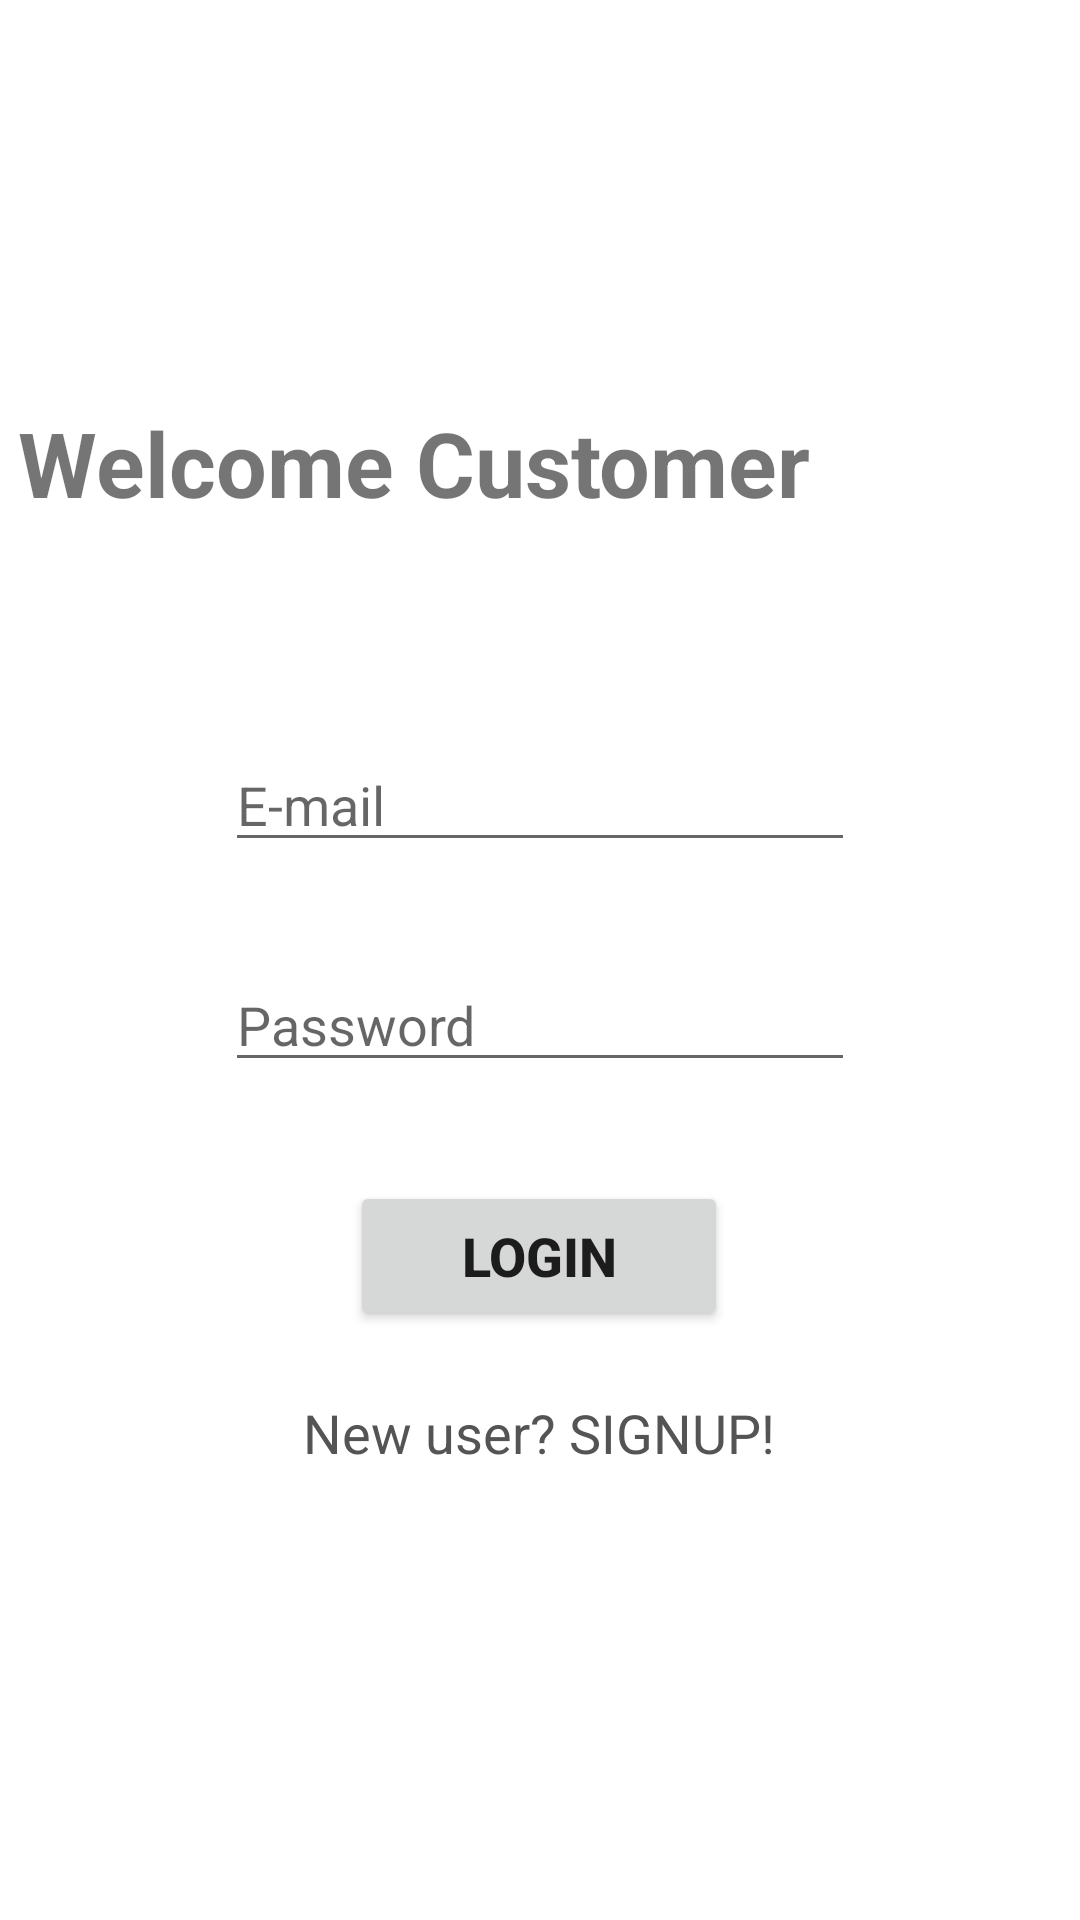

Android layout source for this screen:
<!-- AndroidManifest.xml: application theme Theme.Uber -->
<!-- res/layout/activity_customer_login.xml -->
<?xml version="1.0" encoding="utf-8"?>
<androidx.constraintlayout.widget.ConstraintLayout xmlns:android="http://schemas.android.com/apk/res/android"
    xmlns:app="http://schemas.android.com/apk/res-auto"
    xmlns:tools="http://schemas.android.com/tools"
    android:layout_width="match_parent"
    android:layout_height="match_parent"
    tools:context=".CustomerLoginActivity">

    <TextView
        android:id="@+id/textView2"
        android:layout_width="328dp"
        android:layout_height="55dp"
        android:text="Welcome Customer"
        android:textSize="30sp"
        android:textStyle="bold"
        app:layout_constraintBottom_toBottomOf="parent"
        app:layout_constraintEnd_toEndOf="parent"
        app:layout_constraintHorizontal_bias="0.192"
        app:layout_constraintStart_toStartOf="parent"
        app:layout_constraintTop_toTopOf="parent"
        app:layout_constraintVertical_bias="0.229" />

    <TextView
        android:id="@+id/tvCustmSignup"
        android:layout_width="wrap_content"
        android:layout_height="wrap_content"
        android:text="New user? SIGNUP!"
        android:textColor="#555454"
        android:textSize="18sp"
        app:layout_constraintBottom_toBottomOf="parent"
        app:layout_constraintEnd_toEndOf="parent"
        app:layout_constraintHorizontal_bias="0.498"
        app:layout_constraintStart_toStartOf="parent"
        app:layout_constraintTop_toBottomOf="@+id/btnCustmLogin"
        app:layout_constraintVertical_bias="0.125" />

    <Button
        android:id="@+id/btnCustmLogin"
        android:layout_width="126dp"
        android:layout_height="50dp"
        android:text="Login"
        android:textSize="18sp"
        android:textStyle="bold"
        app:layout_constraintBottom_toBottomOf="parent"
        app:layout_constraintEnd_toEndOf="parent"
        app:layout_constraintHorizontal_bias="0.498"
        app:layout_constraintStart_toStartOf="parent"
        app:layout_constraintTop_toBottomOf="@+id/etCustmPassword"
        app:layout_constraintVertical_bias="0.144" />

    <EditText
        android:id="@+id/etCustmEmail"
        android:layout_width="wrap_content"
        android:layout_height="wrap_content"
        android:ems="10"
        android:hint="E-mail"
        android:inputType="textEmailAddress"
        app:layout_constraintBottom_toBottomOf="parent"
        app:layout_constraintEnd_toEndOf="parent"
        app:layout_constraintStart_toStartOf="parent"
        app:layout_constraintTop_toTopOf="parent"
        app:layout_constraintVertical_bias="0.411" />

    <EditText
        android:id="@+id/etCustmPassword"
        android:layout_width="wrap_content"
        android:layout_height="wrap_content"
        android:ems="10"
        android:hint="Password"
        android:inputType="textPassword"
        app:layout_constraintBottom_toBottomOf="parent"
        app:layout_constraintEnd_toEndOf="parent"
        app:layout_constraintStart_toStartOf="parent"
        app:layout_constraintTop_toBottomOf="@+id/etCustmEmail"
        app:layout_constraintVertical_bias="0.103" />
</androidx.constraintlayout.widget.ConstraintLayout>
<!-- resources referenced by this layout -->
<resources>
  <style name="Theme.Uber" parent="Theme.MaterialComponents.DayNight.NoActionBar">
          
          <item name="colorPrimary">@color/purple_500</item>
          <item name="colorPrimaryVariant">@color/purple_700</item>
          <item name="colorOnPrimary">@color/white</item>
          
          <item name="colorSecondary">@color/teal_200</item>
          <item name="colorSecondaryVariant">@color/teal_700</item>
          <item name="colorOnSecondary">@color/black</item>
          
          <item name="android:statusBarColor" tools:targetApi="l">?attr/colorPrimaryVariant</item>
          
      </style>
  <!-- not gathered from this repository: default colours our renderer supplied (Android Studio template values) -->
  <color name="purple_500">#FF6200EE</color>
  <color name="purple_700">#FF3700B3</color>
  <color name="teal_200">#FF03DAC5</color>
  <color name="teal_700">#FF018786</color>
  <color name="black">#FF000000</color>
  <color name="white">#FFFFFFFF</color>
</resources>
